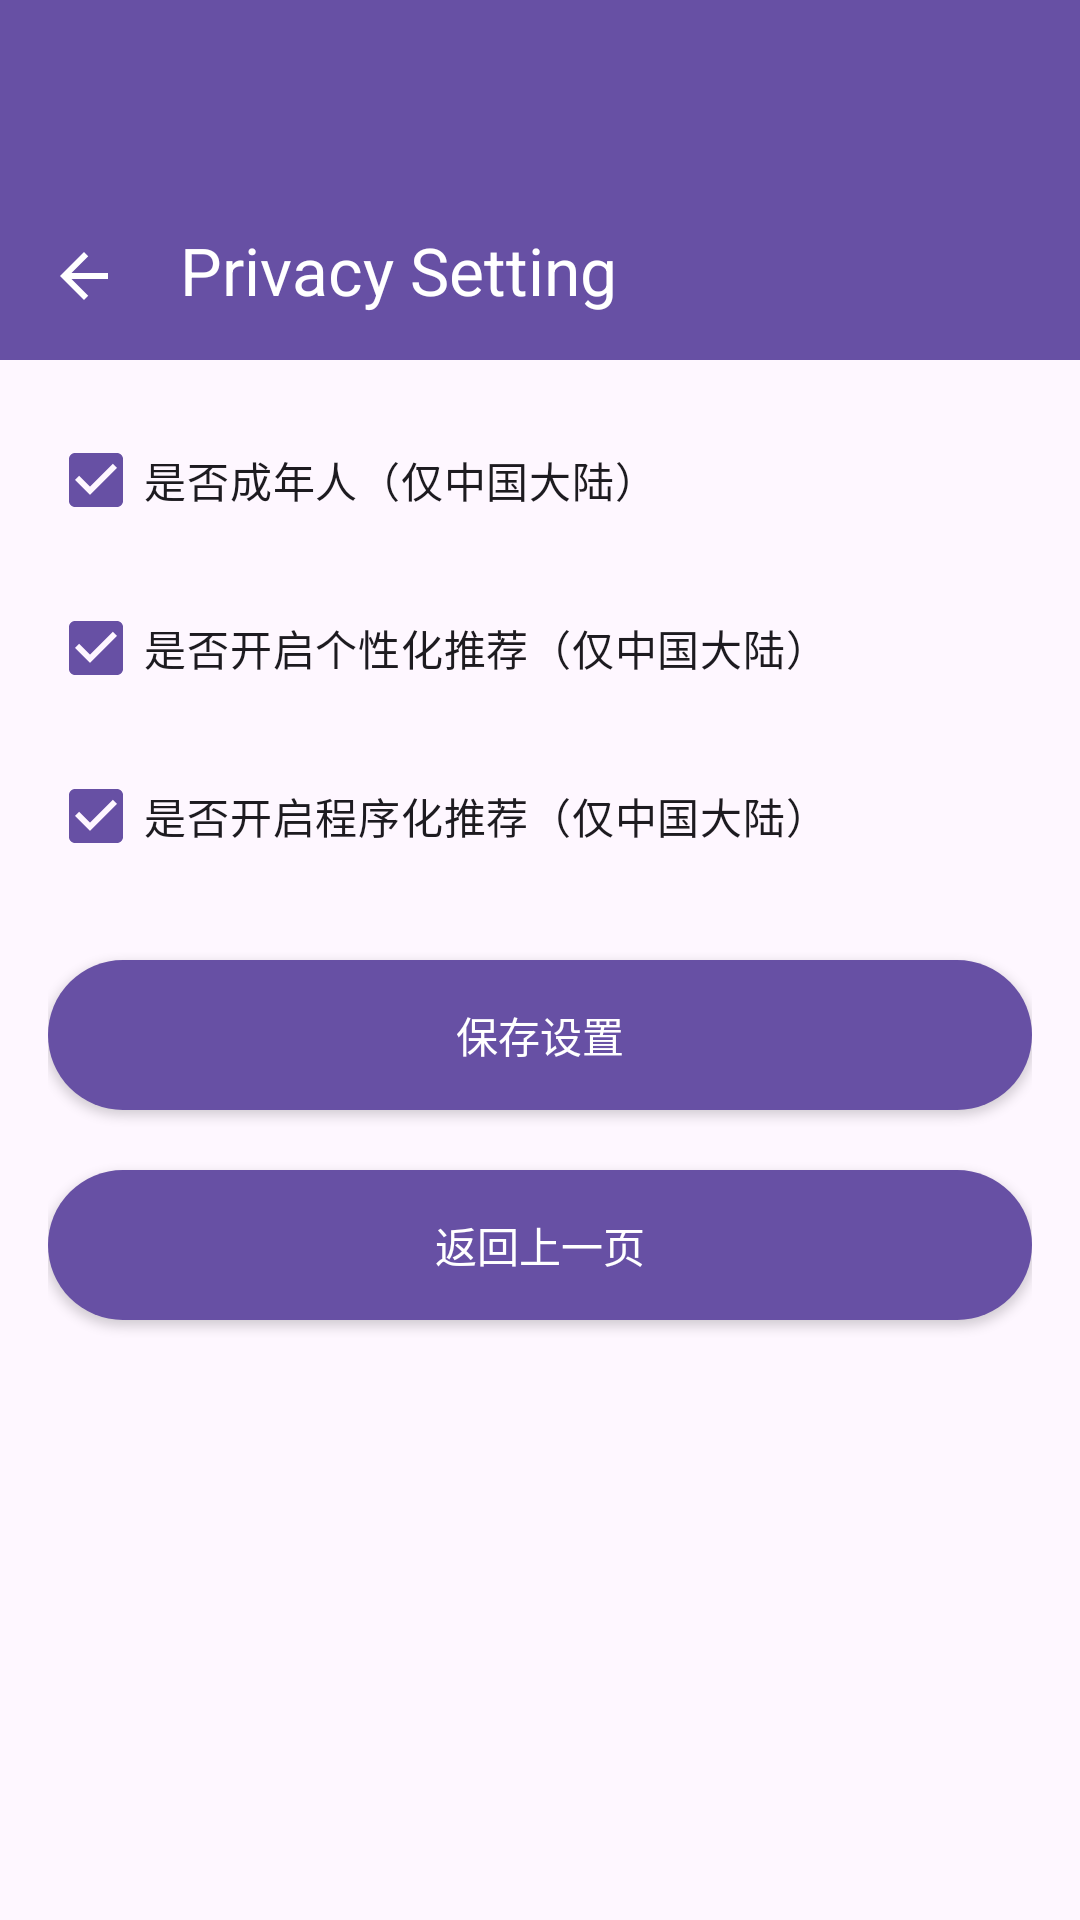

The Android layout XML behind this screen, and the referenced resources:
<!-- AndroidManifest.xml: application theme Theme.Adsdemo -->
<!-- res/layout/activity_privacy_setting.xml -->
<?xml version="1.0" encoding="utf-8"?>
<LinearLayout xmlns:android="http://schemas.android.com/apk/res/android"
    xmlns:app="http://schemas.android.com/apk/res-auto"
    android:layout_width="match_parent"
    android:layout_height="match_parent"
    android:gravity="center_horizontal"
    android:orientation="vertical">

    <com.google.android.material.appbar.MaterialToolbar
        android:id="@+id/toolbar"
        android:layout_width="match_parent"
        android:layout_height="120dp"
        android:background="@color/colorPrimary"
        android:paddingTop="60dp"
        app:navigationIcon="@drawable/ic_arrow_back"
        app:title="@string/title_privacy_setting"
        app:titleTextColor="@color/white" />


    <ScrollView xmlns:android="http://schemas.android.com/apk/res/android"
        android:layout_width="match_parent"
        android:layout_height="match_parent"
        android:fillViewport="true">

        <LinearLayout
            android:layout_width="match_parent"
            android:layout_height="wrap_content"
            android:orientation="vertical"
            android:padding="16dp">

            <CheckBox
                android:id="@+id/cb_adult"
                android:layout_width="match_parent"
                android:layout_height="wrap_content"
                android:layout_marginBottom="8dp"
                android:checked="true"
                android:text="是否成年人（仅中国大陆）" />

            <CheckBox
                android:id="@+id/cb_personalized"
                android:layout_width="match_parent"
                android:layout_height="wrap_content"
                android:layout_marginBottom="8dp"
                android:checked="true"
                android:text="是否开启个性化推荐（仅中国大陆）" />

            <CheckBox
                android:id="@+id/cb_programmatic"
                android:layout_width="match_parent"
                android:layout_height="wrap_content"
                android:layout_marginBottom="24dp"
                android:checked="true"
                android:text="是否开启程序化推荐（仅中国大陆）" />

            <Button
                android:id="@+id/btn_save"
                android:layout_width="match_parent"
                android:layout_height="50dp"
                android:background="@drawable/btn_round_primary"
                android:text="保存设置"
                android:textColor="@color/white" />

            <Button
                android:id="@+id/btn_back"
                android:layout_width="match_parent"
                android:layout_height="50dp"
                android:layout_marginTop="20dp"
                android:background="@drawable/btn_round_primary"
                android:text="返回上一页"
                android:textColor="@color/white" />

        </LinearLayout>

    </ScrollView>

</LinearLayout>
<!-- resources referenced by this layout -->
<resources>
  <color name="colorPrimary">#6750A4</color>
  <color name="white">#FFFFFF</color>
  <!-- drawable btn_round_primary (drawable) -->
  <?xml version="1.0" encoding="utf-8"?>
  <shape xmlns:android="http://schemas.android.com/apk/res/android">
  
      
      <solid android:color="@color/colorPrimary" />
  
      
      <corners android:radius="50dp" />
  
  </shape>
  <!-- drawable ic_arrow_back (drawable) -->
  <vector xmlns:android="http://schemas.android.com/apk/res/android"
      android:width="24dp"
      android:height="24dp"
      android:viewportWidth="24"
      android:viewportHeight="24">
  
      <path
          android:fillColor="#FFffffff"
          android:pathData="M20,11L7.83,11l5.59,-5.59L12,4l-8,8 8,8 1.41,-1.41L7.83,13L20,13z" />
  
  </vector>
  <string name="title_privacy_setting">
          Privacy Setting
      </string>
  <style name="Theme.Adsdemo" parent="Base.Theme.Adsdemo" />
  <style name="Base.Theme.Adsdemo" parent="Theme.Material3.Light.NoActionBar">
          
  
          
          <item name="colorPrimary">@color/colorPrimary</item>
          
          <item name="android:textColorPrimary">@color/white</item>
      </style>
</resources>
